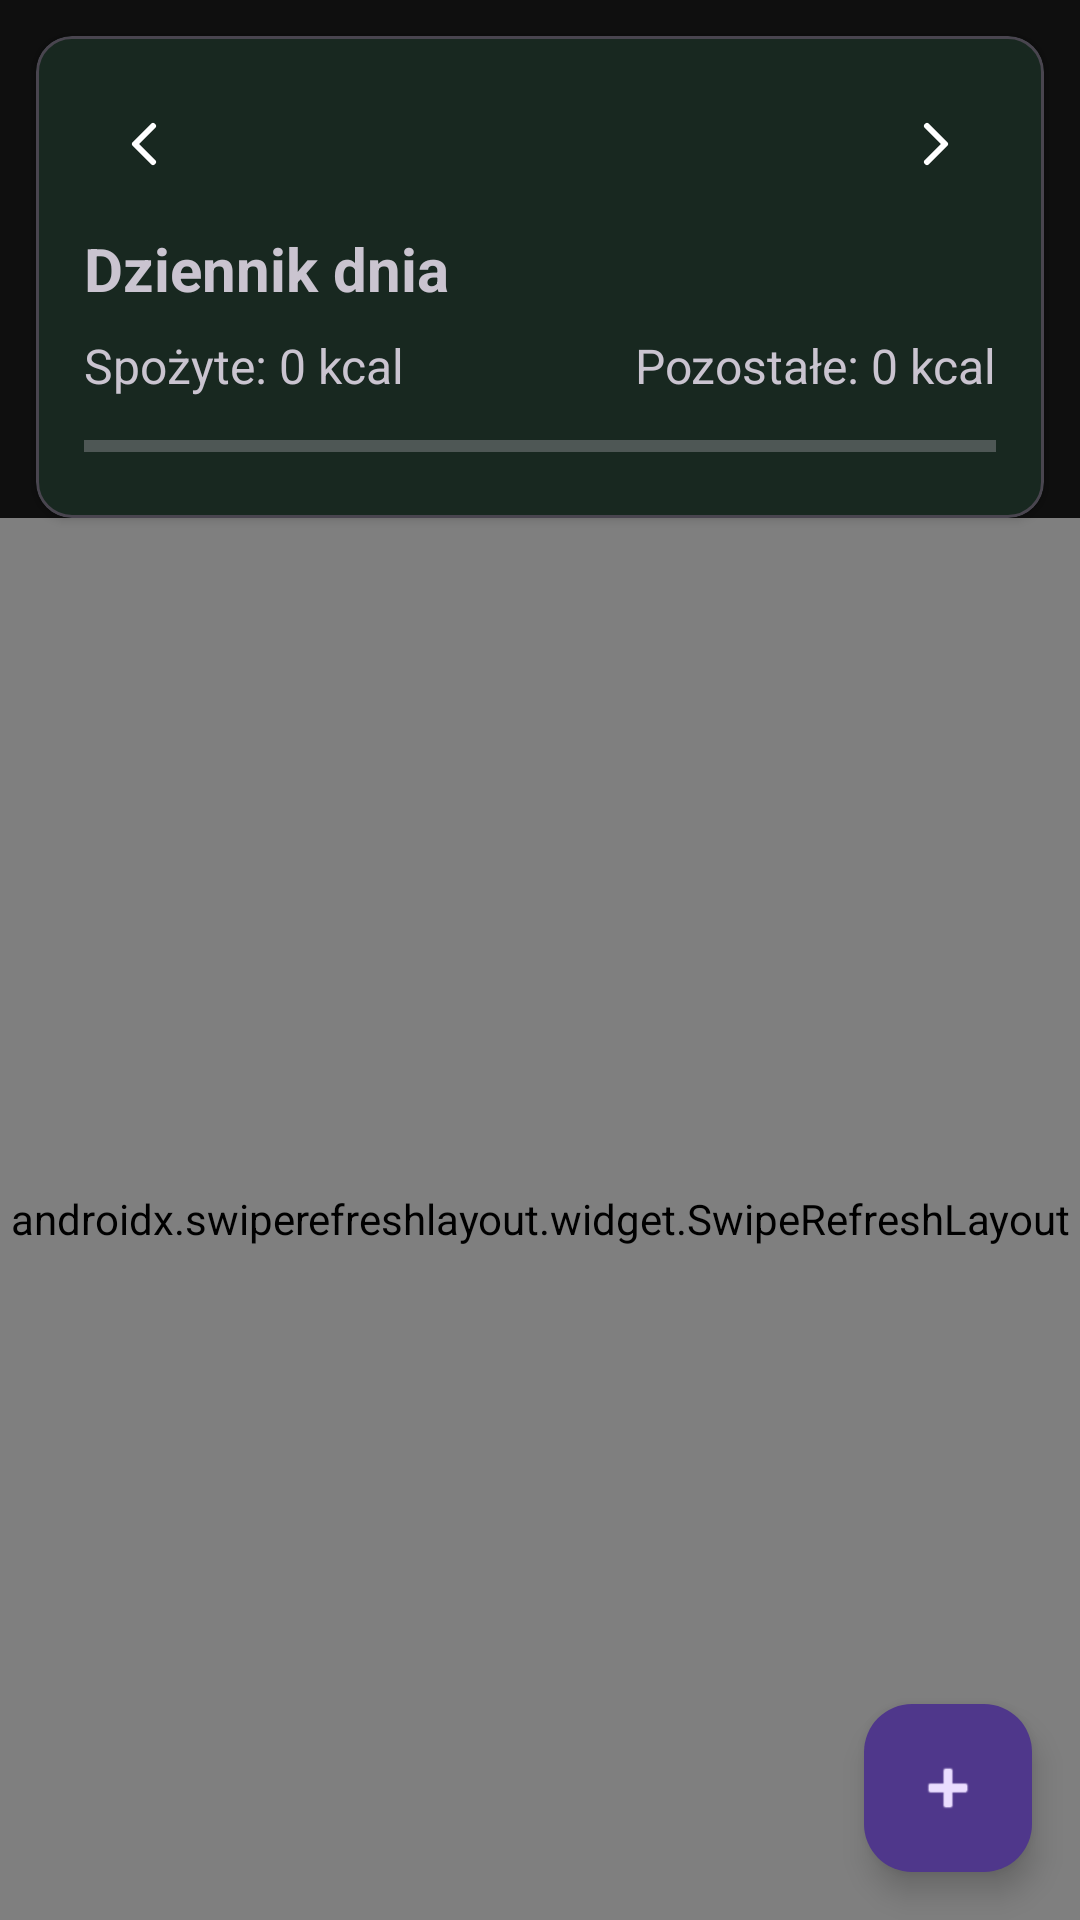

Produce the Android XML layout that renders to this screen, including the resource entries it uses.
<!-- AndroidManifest.xml: application theme Theme.FitTrack -->
<!-- res/layout/fragment_diary.xml -->
<?xml version="1.0" encoding="utf-8"?>
<androidx.constraintlayout.widget.ConstraintLayout
    xmlns:android="http://schemas.android.com/apk/res/android"
    xmlns:app="http://schemas.android.com/apk/res-auto"
    android:id="@+id/root"
    android:layout_width="match_parent"
    android:layout_height="match_parent">

    <com.google.android.material.card.MaterialCardView
        android:id="@+id/cardSummary"
        android:layout_width="0dp"
        android:layout_height="wrap_content"
        android:layout_margin="12dp"
        app:cardCornerRadius="12dp"
        app:cardElevation="2dp"
        app:layout_constraintEnd_toEndOf="parent"
        app:layout_constraintStart_toStartOf="parent"
        app:layout_constraintTop_toTopOf="parent">

        <LinearLayout
            android:layout_width="match_parent"
            android:layout_height="wrap_content"
            android:orientation="vertical"
            android:padding="16dp">

            <LinearLayout
                android:layout_width="match_parent"
                android:layout_height="wrap_content"
                android:orientation="horizontal"
                android:gravity="center_vertical"
                android:layout_marginBottom="8dp">

                <ImageButton
                    android:id="@+id/btnPrevDay"
                    android:layout_width="40dp"
                    android:layout_height="40dp"
                    android:background="?attr/selectableItemBackgroundBorderless"
                    android:src="@drawable/ic_chevron_left"
                    android:contentDescription="Previous day" />

                <TextView
                    android:id="@+id/tvDate"
                    android:layout_width="0dp"
                    android:layout_height="wrap_content"
                    android:layout_weight="1"
                    android:gravity="center"
                    android:textSize="16sp"
                    android:textStyle="bold" />

                <ImageButton
                    android:id="@+id/btnNextDay"
                    android:layout_width="40dp"
                    android:layout_height="40dp"
                    android:background="?attr/selectableItemBackgroundBorderless"
                    android:src="@drawable/ic_chevron_right"
                    android:contentDescription="Next day" />

            </LinearLayout>
            <TextView
                android:layout_width="wrap_content"
                android:layout_height="wrap_content"
                android:text="@string/diary_title"
                android:textSize="20sp"
                android:textStyle="bold"/>

            <LinearLayout
                android:layout_width="match_parent"
                android:layout_height="wrap_content"
                android:layout_marginTop="8dp"
                android:orientation="horizontal">
            <TextView
                    android:id="@+id/tvKcalConsumed"
                    android:layout_width="0dp"
                    android:layout_height="wrap_content"
                    android:layout_weight="1"
                    android:text="@string/kcal_consumed_placeholder"
                    android:textSize="16sp"/>
            <TextView
                    android:id="@+id/tvKcalRemaining"
                    android:layout_width="0dp"
                    android:layout_height="wrap_content"
                    android:layout_weight="1"
                    android:gravity="end"
                    android:text="@string/kcal_remaining_placeholder"
                    android:textSize="16sp"/>
            </LinearLayout>

            <ProgressBar
                android:id="@+id/progressKcal"
                style="?android:attr/progressBarStyleHorizontal"
                android:layout_width="match_parent"
                android:layout_height="wrap_content"
                android:layout_marginTop="8dp"
                android:max="100"
                android:progress="0"/>
        </LinearLayout>
    </com.google.android.material.card.MaterialCardView>

    <androidx.swiperefreshlayout.widget.SwipeRefreshLayout
        android:id="@+id/swipeRefresh"
        android:layout_width="0dp"
        android:layout_height="0dp"
        app:layout_constraintBottom_toBottomOf="parent"
        app:layout_constraintEnd_toEndOf="parent"
        app:layout_constraintStart_toStartOf="parent"
        app:layout_constraintTop_toBottomOf="@+id/cardSummary">

        <androidx.recyclerview.widget.RecyclerView
            android:id="@+id/rvDiary"
            android:layout_width="match_parent"
            android:layout_height="match_parent"
            android:clipToPadding="false"
            android:paddingBottom="96dp"/>
    </androidx.swiperefreshlayout.widget.SwipeRefreshLayout>

    <ProgressBar
        android:id="@+id/progressBar"
        android:layout_width="wrap_content"
        android:layout_height="wrap_content"
        android:visibility="gone"
        app:layout_constraintBottom_toBottomOf="parent"
        app:layout_constraintEnd_toEndOf="parent"
        app:layout_constraintStart_toStartOf="parent"
        app:layout_constraintTop_toTopOf="parent"/>

    <com.google.android.material.floatingactionbutton.FloatingActionButton
        android:id="@+id/fab"
        android:layout_width="wrap_content"
        android:layout_height="wrap_content"
        android:layout_margin="16dp"
        android:contentDescription="@string/add_entry"
        android:src="@android:drawable/ic_input_add"
        app:layout_constraintBottom_toBottomOf="parent"
        app:layout_constraintEnd_toEndOf="parent"/>
</androidx.constraintlayout.widget.ConstraintLayout>
<!-- resources referenced by this layout -->
<resources>
  <!-- drawable ic_chevron_left (drawable) -->
  <vector xmlns:android="http://schemas.android.com/apk/res/android"
      android:width="24dp"
      android:height="24dp"
      android:viewportWidth="24"
      android:viewportHeight="24">
      <path
          android:fillColor="@android:color/transparent"
          android:strokeColor="?attr/colorOnSurface"
          android:strokeWidth="2"
          android:strokeLineCap="round"
          android:strokeLineJoin="round"
          android:pathData="M15,18 L9,12 L15,6"/>
  </vector>
  <!-- drawable ic_chevron_right (drawable) -->
  <vector xmlns:android="http://schemas.android.com/apk/res/android"
      android:width="24dp"
      android:height="24dp"
      android:viewportWidth="24"
      android:viewportHeight="24">
      <path
          android:fillColor="@android:color/transparent"
          android:strokeColor="?attr/colorOnSurface"
          android:strokeWidth="2"
          android:strokeLineCap="round"
          android:strokeLineJoin="round"
          android:pathData="M9,18 L15,12 L9,6"/>
  </vector>
  <string name="add_entry">Dodaj wpis</string>
  <string name="diary_title">Dziennik dnia</string>
  <string name="kcal_consumed_placeholder">Spożyte: 0 kcal</string>
  <string name="kcal_remaining_placeholder">Pozostałe: 0 kcal</string>
  <style name="Theme.FitTrack" parent="Theme.Material3.Dark.NoActionBar">
          
          <item name="colorPrimary">@color/accent_green</item>
          <item name="colorPrimaryVariant">@color/accent_green_dark</item>
          <item name="colorOnPrimary">@color/bg_dark</item>
  
          
          <item name="android:colorBackground">@color/bg_dark</item>
          <item name="colorSurface">@color/bg_surface</item>
          <item name="colorOnSurface">@color/text_primary</item>
          <item name="colorOnBackground">@color/text_primary</item>
  
          
          <item name="colorError">@color/error</item>
  
          
          <item name="materialButtonStyle">@style/Widget.FitTrack.Button</item>
  
          
          <item name="textInputStyle">@style/Widget.FitTrack.TextInput</item>
      </style>
  <color name="accent_green">#00E676</color>
  <color name="accent_green_dark">#00C853</color>
  <color name="bg_dark">#0F0F0F</color>
  <color name="bg_surface">#1A1A1A</color>
  <color name="text_primary">#FFFFFF</color>
  <color name="error">#FF5252</color>
  <style name="Widget.FitTrack.Button" parent="Widget.Material3.Button">
          <item name="cornerRadius">50dp</item>
          <item name="backgroundTint">@color/accent_green</item>
          <item name="android:textColor">@color/bg_dark</item>
          <item name="android:textStyle">bold</item>
          <item name="android:paddingTop">14dp</item>
          <item name="android:paddingBottom">14dp</item>
      </style>
  <style name="Widget.FitTrack.TextInput" parent="Widget.Material3.TextInputLayout.OutlinedBox">
          <item name="boxStrokeColor">@color/accent_green</item>
          <item name="hintTextColor">@color/text_secondary</item>
          <item name="boxBackgroundColor">@color/bg_card</item>
          <item name="shapeAppearanceOverlay">@style/ShapeAppearance.FitTrack.RoundedInput</item>
      </style>
  <color name="text_secondary">#9E9E9E</color>
  <color name="bg_card">#242424</color>
  <style name="ShapeAppearance.FitTrack.RoundedInput" parent="">
          <item name="cornerFamily">rounded</item>
          <item name="cornerSize">12dp</item>
      </style>
</resources>
